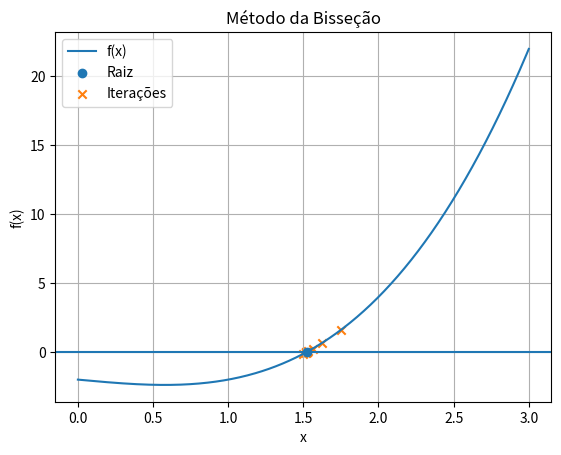

Generate this figure with matplotlib:
import numpy as np
import matplotlib.pyplot as plt

def bissecao(f, a, b, erro_min, max_iter=100):
    if f(a) * f(b) >= 0:
        raise ValueError("A função deve ter sinais opostos em a e b!")

    pontos = []
    i = 0
    erro = 1
    while erro > erro_min:
        
        c = (a + b) / 2
        pontos.append(c)
        if i > 1:
        # erro relativo percentual
            erro = abs((c - c_old) / c) * 100
            if erro < erro_min:
                print(f"Convergiu em {i+1} iterações")
                print(f"Erro: {erro:.6f}%")
                return c, pontos

        # atualiza intervalo
        if f(a) * f(c) < 0:
            b = c
        else:
            a = c

        c_old = c
        i +=1

    print("Número máximo de iterações atingido")
    return c, pontos


def plotar_funcao(f, a, b, raiz, pontos):
    x = np.linspace(a - 1, b + 1, 400)
    y = f(x)

    plt.figure()

    plt.plot(x, y, label="f(x)")
    plt.axhline(0)

    plt.scatter(raiz, f(raiz), label="Raiz", zorder=3)

    y_pontos = [f(p) for p in pontos]
    plt.scatter(pontos, y_pontos, marker='x', label="Iterações")

    plt.title("Método da Bisseção")
    plt.xlabel("x")
    plt.ylabel("f(x)")
    plt.legend()
    plt.grid()

    plt.show()


# ==========================
# Exemplo
# ==========================
if __name__ == "__main__":

    def f(x):
        return x**3 - x - 2

    a, b = 1, 2

    raiz, pontos = bissecao(f, a, b, erro_min=0.01)

    print(f"Raiz aproximada: {raiz}")

    plotar_funcao(f, a, b, raiz, pontos)
